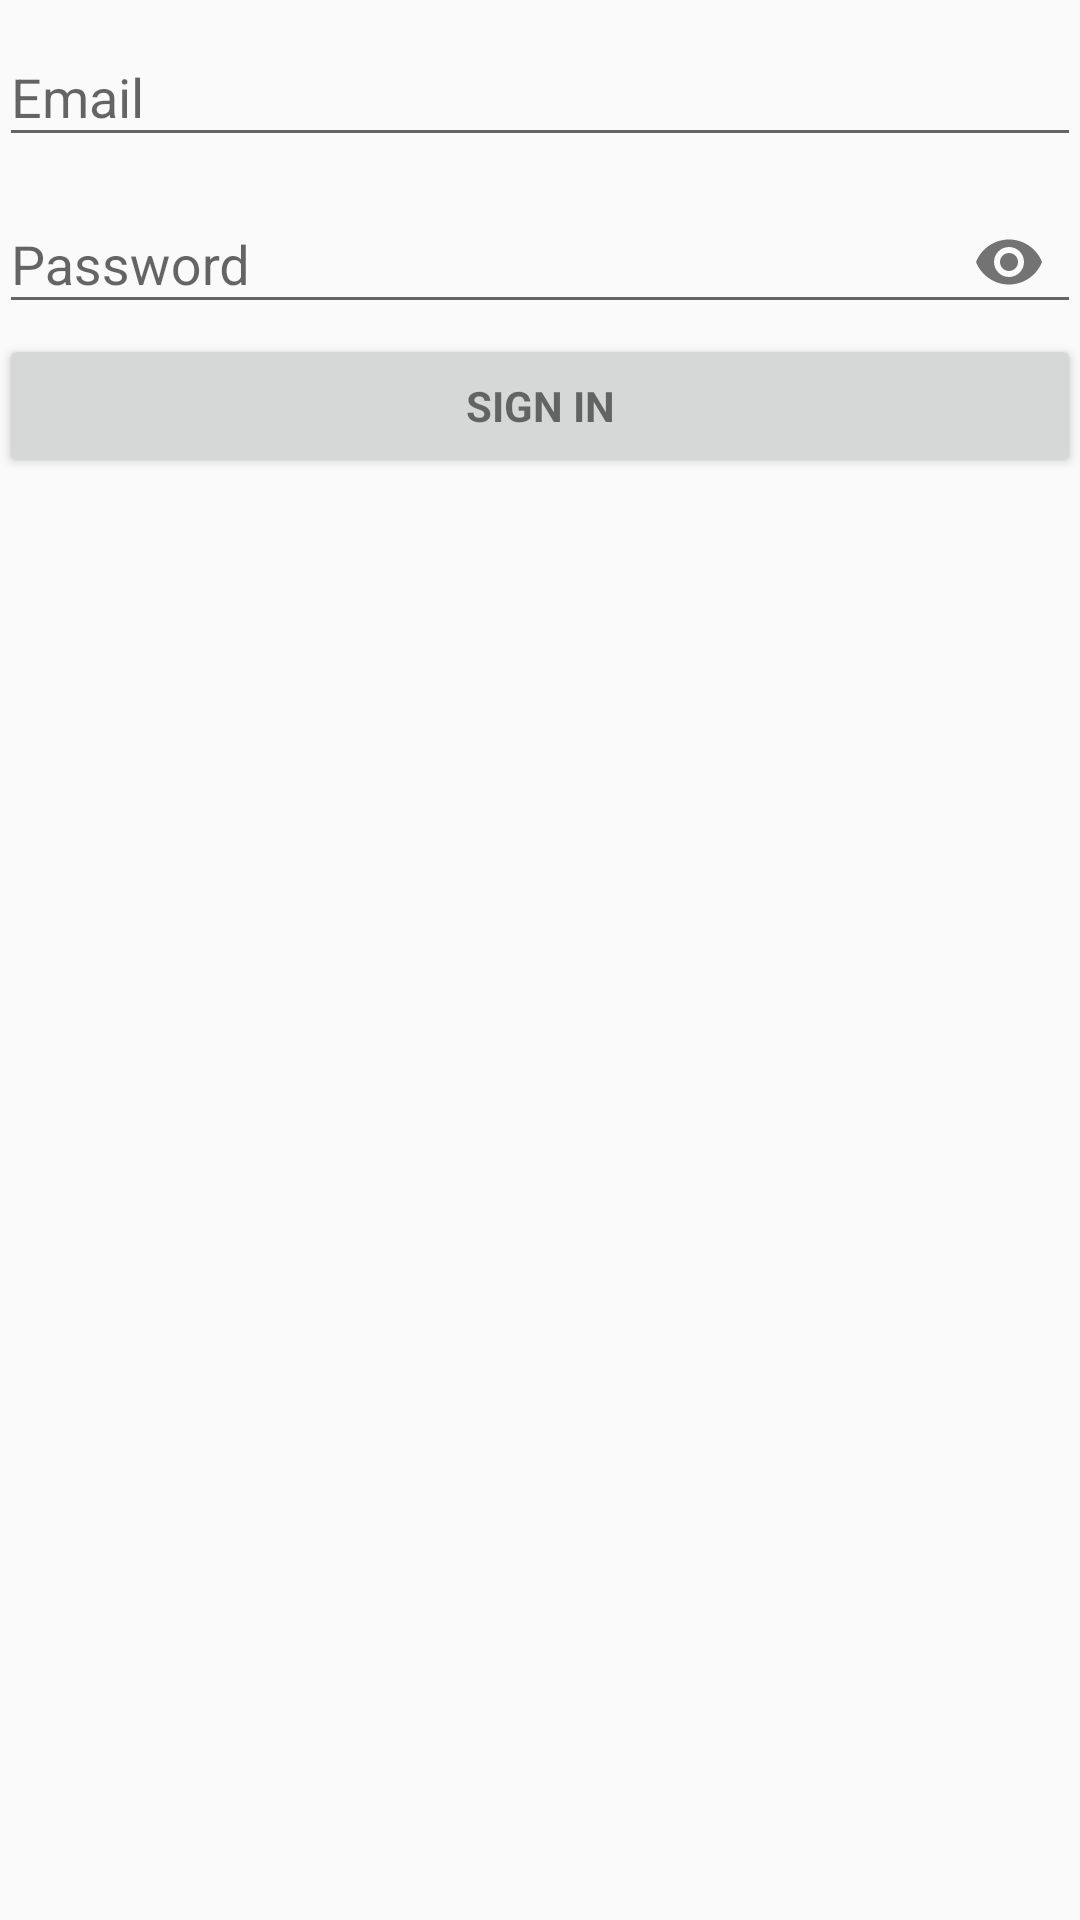

Write the Android layout XML for this screen, with the resource values it uses.
<!-- AndroidManifest.xml: application theme AppTheme -->
<!-- res/layout/activity_login.xml -->
<?xml version="1.0" encoding="utf-8"?>
<LinearLayout xmlns:android="http://schemas.android.com/apk/res/android"
    xmlns:tools="http://schemas.android.com/tools"
    android:layout_width="match_parent"
    android:layout_height="match_parent"
    xmlns:app="http://schemas.android.com/apk/res-auto"
    android:gravity="center_horizontal"
    android:orientation="vertical"
    android:paddingLeft="@dimen/activity_horizontal_margin"
    android:paddingTop="@dimen/activity_vertical_margin"
    android:paddingRight="@dimen/activity_horizontal_margin"
    android:paddingBottom="@dimen/activity_vertical_margin"
    tools:context=".Business.Login.LoginActivity">

    
    <ProgressBar
        android:id="@+id/login_progress"
        style="?android:attr/progressBarStyleLarge"
        android:layout_width="wrap_content"
        android:layout_height="wrap_content"
        android:layout_marginBottom="8dp"
        android:visibility="gone" />

    <ScrollView
        android:id="@+id/login_form"
        android:layout_width="match_parent"
        android:layout_height="match_parent">

        <LinearLayout
            android:id="@+id/email_login_form"
            android:layout_width="match_parent"
            android:layout_height="wrap_content"
            android:orientation="vertical">

            <com.google.android.material.textfield.TextInputLayout
                android:layout_width="match_parent"
                android:layout_height="wrap_content">

                <AutoCompleteTextView
                    android:id="@+id/email"
                    android:layout_width="match_parent"
                    android:layout_height="wrap_content"
                    android:hint="@string/prompt_email"
                    android:inputType="textEmailAddress"
                    android:maxLines="1"
                    android:singleLine="true" />

            </com.google.android.material.textfield.TextInputLayout>

            <com.google.android.material.textfield.TextInputLayout
                android:id="@+id/password_wrapper"
                android:layout_width="match_parent"
                android:layout_height="wrap_content"
                app:passwordToggleEnabled="true">

                <EditText
                    android:id="@+id/password"
                    android:layout_width="match_parent"
                    android:layout_height="wrap_content"
                    android:hint="@string/prompt_password"
                    android:imeActionId="6"
                    android:imeActionLabel="@string/action_sign_in_short"
                    android:imeOptions="actionUnspecified"
                    android:inputType="textPassword"
                    android:maxLines="1"
                    android:singleLine="true" />

            </com.google.android.material.textfield.TextInputLayout>

            <Button
                android:id="@+id/email_sign_in_button"
                style="?android:textAppearanceSmall"
                android:layout_width="match_parent"
                android:layout_height="wrap_content"
                android:text="@string/action_sign_in"
                android:textStyle="bold" />

        </LinearLayout>
    </ScrollView>
</LinearLayout>
<!-- resources referenced by this layout -->
<resources>
  <string name="action_sign_in">Sign in</string>
  <string name="action_sign_in_short">Sign in</string>
  <string name="prompt_email">Email</string>
  <string name="prompt_password">Password</string>
  <style name="AppTheme" parent="Base.Theme.MaterialComponents.Light.Bridge">
          
          <item name="colorPrimary">@color/colorPrimary</item>
          <item name="colorPrimaryDark">@color/lightOrange</item>
          <item name="colorAccent">@color/colorAccent</item>
          <item name="windowActionBar">true</item>
      </style>
  <color name="colorPrimary">#FF8800</color>
  <color name="lightOrange">#F4B684</color>
  <color name="colorAccent">#D81B60</color>
</resources>
